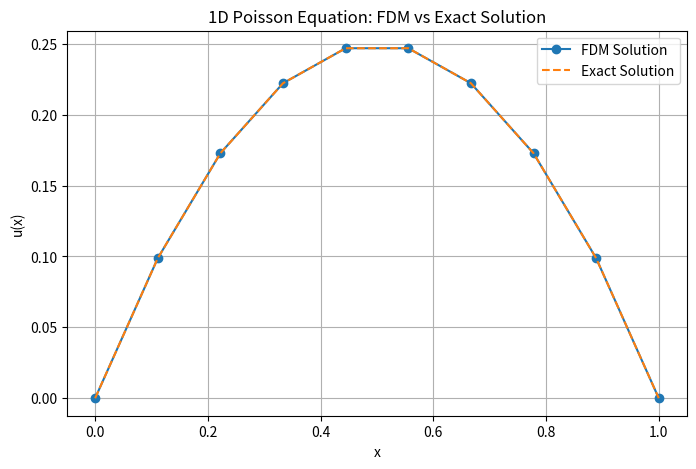

Python code for this plot:
import numpy as np
import matplotlib.pyplot as plt

# Parameters
N = 10  # Number of grid points
L = 1.0  # Length of the domain
h = L / (N - 1)  # Grid spacing
x = np.linspace(0, L, N)  # Grid points

# Source term (f(x) = -2)
f = -2 * np.ones(N)

# Initialize the coefficient matrix A and right-hand side vector b
A = np.zeros((N, N))
b = np.zeros(N)

# Apply FDM to approximate the second derivative
for i in range(1, N - 1):
    A[i, i - 1] = 1
    A[i, i] = -2
    A[i, i + 1] = 1
    b[i] = h**2 * f[i]

# Apply boundary conditions: u(0) = 0, u(1) = 0
A[0, 0] = 1
A[N - 1, N - 1] = 1
b[0] = 0
b[N - 1] = 0

# Solve the linear system
u = np.linalg.solve(A, b)

# Exact solution for comparison
u_exact = x * (1 - x)

# Plot the results
plt.figure(figsize=(8, 5))
plt.plot(x, u, 'o-', label='FDM Solution')
plt.plot(x, u_exact, '--', label='Exact Solution')
plt.xlabel('x')
plt.ylabel('u(x)')
plt.title('1D Poisson Equation: FDM vs Exact Solution')
plt.legend()
plt.grid(True)
plt.show()

# Print the solution
print("Grid points (x):", x)
print("FDM solution (u):", u)
print("Exact solution:", u_exact)
